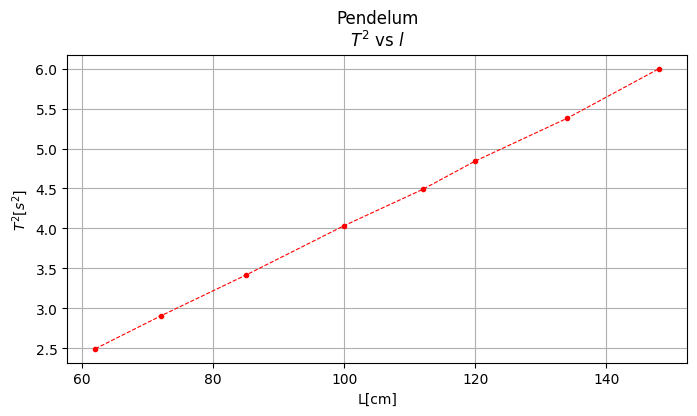

This chart was generated by the following Python code:
#importing modules
import numpy as np
from matplotlib import pyplot as plt
#setting plot style
plt.style.use(['default'])
#making array of plot points
x=[62.002,71.99,85.01,99.99,111.99,120.005,133.99,148.01]
y=[1.58**2,1.705**2,1.849**2,2.009**2,2.119**2,2.201**2,2.319**2,2.449**2]
#sizing the plot
plt.figure(figsize=(8,4))
#modifying plot 
plt.plot(x,y,'.--',lw=0.8,color='red')
#Axis number size
plt.tick_params(axis='both',labelsize=10)
#Axis Labels
plt.xlabel('L[cm]')
plt.ylabel('$T^2[s^2]$')
#adding grid
plt.grid()
#giving title
plt.title('Pendelum\n$T^2$ vs $l$')
#Saving the graph
plt.savefig('fig',  format=None, metadata=None,
        bbox_inches=None, pad_inches=0.1,
        facecolor='auto', edgecolor='auto',
        backend=None, 
       )
#showing the plot
plt.show()


